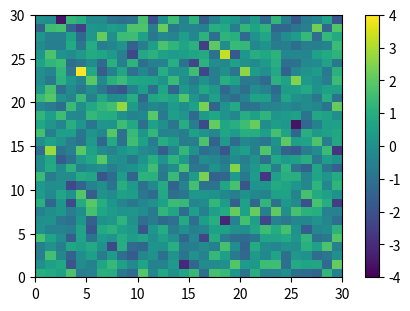

Python code for this plot:
"""
********************************
Creating Colormaps in Matplotlib
********************************

Matplotlib has a number of built-in colormaps accessible via
`.matplotlib.colormaps`.  There are also external libraries like
palettable_ that have many extra colormaps.

.. _palettable: https://jiffyclub.github.io/palettable/

However, we often want to create or manipulate colormaps in Matplotlib.
This can be done using the class `.ListedColormap` or
`.LinearSegmentedColormap`.
Seen from the outside, both colormap classes map values between 0 and 1 to
a bunch of colors. There are, however, slight differences, some of which are
shown in the following.

Before manually creating or manipulating colormaps, let us first see how we
can obtain colormaps and their colors from existing colormap classes.


Getting colormaps and accessing their values
============================================

First, getting a named colormap, most of which are listed in
:doc:`/tutorials/colors/colormaps`, may be done using `.matplotlib.colormaps`,
which returns a colormap object.  The length of the list of colors used
internally to define the colormap can be adjusted via `.Colormap.resampled`.
Below we use a modest value of 8 so there are not a lot of values to look at.

"""

import numpy as np
import matplotlib.pyplot as plt
import matplotlib as mpl
from matplotlib.colors import ListedColormap, LinearSegmentedColormap

viridis = mpl.colormaps['viridis'].resampled(8)

##############################################################################
# The object ``viridis`` is a callable, that when passed a float between
# 0 and 1 returns an RGBA value from the colormap:

print(viridis(0.56))

##############################################################################
# ListedColormap
# --------------
#
# `.ListedColormap`\s store their color values in a ``.colors`` attribute.
# The list of colors that comprise the colormap can be directly accessed using
# the ``colors`` property,
# or it can be accessed indirectly by calling  ``viridis`` with an array
# of values matching the length of the colormap.  Note that the returned list
# is in the form of an RGBA Nx4 array, where N is the length of the colormap.

print('viridis.colors', viridis.colors)
print('viridis(range(8))', viridis(range(8)))
print('viridis(np.linspace(0, 1, 8))', viridis(np.linspace(0, 1, 8)))

##############################################################################
# The colormap is a lookup table, so "oversampling" the colormap returns
# nearest-neighbor interpolation (note the repeated colors in the list below)

print('viridis(np.linspace(0, 1, 12))', viridis(np.linspace(0, 1, 12)))

##############################################################################
# LinearSegmentedColormap
# -----------------------
# `.LinearSegmentedColormap`\s do not have a ``.colors`` attribute.
# However, one may still call the colormap with an integer array, or with a
# float array between 0 and 1.

copper = mpl.colormaps['copper'].resampled(8)

print('copper(range(8))', copper(range(8)))
print('copper(np.linspace(0, 1, 8))', copper(np.linspace(0, 1, 8)))

##############################################################################
# Creating listed colormaps
# =========================
#
# Creating a colormap is essentially the inverse operation of the above where
# we supply a list or array of color specifications to `.ListedColormap` to
# make a new colormap.
#
# Before continuing with the tutorial, let us define a helper function that
# takes one of more colormaps as input, creates some random data and applies
# the colormap(s) to an image plot of that dataset.


def plot_examples(colormaps):
    """
    Helper function to plot data with associated colormap.
    """
    np.random.seed(19680801)
    data = np.random.randn(30, 30)
    n = len(colormaps)
    fig, axs = plt.subplots(1, n, figsize=(n * 2 + 2, 3),
                            constrained_layout=True, squeeze=False)
    for [ax, cmap] in zip(axs.flat, colormaps):
        psm = ax.pcolormesh(data, cmap=cmap, rasterized=True, vmin=-4, vmax=4)
        fig.colorbar(psm, ax=ax)
    plt.show()


##############################################################################
# In the simplest case we might type in a list of color names to create a
# colormap from those.

cmap = ListedColormap(["blue", "gold", "lawngreen", "lightseagreen"])
#plot_examples([cmap])
##############################################################################
# In fact, that list may contain any valid
# :doc:`Matplotlib color specification </tutorials/colors/colors>`.
# Particularly useful for creating custom colormaps are Nx4 numpy arrays.
# Because with the variety of numpy operations that we can do on a such an
# array, carpentry of new colormaps from existing colormaps become quite
# straight forward.
#
# For example, suppose we want to make the first 25 entries of a 256-length
# "viridis" colormap pink for some reason:

viridis = mpl.colormaps['viridis'].resampled(256)
newcolors = viridis(np.linspace(0, 1, 256))
pink = np.array([248/256, 24/256, 148/256, 1])
newcolors[:25, :] = pink
newcmp = ListedColormap(newcolors)

plot_examples([viridis])#, newcmp])
exit()
##############################################################################
# We can reduce the dynamic range of a colormap; here we choose the
# middle half of the colormap.  Note, however, that because viridis is a
# listed colormap, we will end up with 128 discrete values instead of the 256
# values that were in the original colormap. This method does not interpolate
# in color-space to add new colors.

viridis_big = mpl.colormaps['viridis']
newcmp = ListedColormap(viridis_big(np.linspace(0.25, 0.75, 128)))
plot_examples([viridis, newcmp])

##############################################################################
# and we can easily concatenate two colormaps:

top = mpl.colormaps['Oranges_r'].resampled(128)
bottom = mpl.colormaps['Blues'].resampled(128)

newcolors = np.vstack((top(np.linspace(0, 1, 128)),
                       bottom(np.linspace(0, 1, 128))))
newcmp = ListedColormap(newcolors, name='OrangeBlue')
plot_examples([viridis, newcmp])

##############################################################################
# Of course we need not start from a named colormap, we just need to create
# the Nx4 array to pass to `.ListedColormap`. Here we create a colormap that
# goes from brown (RGB: 90, 40, 40) to white (RGB: 255, 255, 255).

N = 256
vals = np.ones((N, 4))
vals[:, 0] = np.linspace(90/256, 1, N)
vals[:, 1] = np.linspace(40/256, 1, N)
vals[:, 2] = np.linspace(40/256, 1, N)
newcmp = ListedColormap(vals)
plot_examples([viridis, newcmp])

##############################################################################
# Creating linear segmented colormaps
# ===================================
#
# The `.LinearSegmentedColormap` class specifies colormaps using anchor points
# between which RGB(A) values are interpolated.
#
# The format to specify these colormaps allows discontinuities at the anchor
# points. Each anchor point is specified as a row in a matrix of the
# form ``[x[i] yleft[i] yright[i]]``, where ``x[i]`` is the anchor, and
# ``yleft[i]`` and ``yright[i]`` are the values of the color on either
# side of the anchor point.
#
# If there are no discontinuities, then ``yleft[i] == yright[i]``:

cdict = {'red':   [[0.0,  0.0, 0.0],
                   [0.5,  1.0, 1.0],
                   [1.0,  1.0, 1.0]],
         'green': [[0.0,  0.0, 0.0],
                   [0.25, 0.0, 0.0],
                   [0.75, 1.0, 1.0],
                   [1.0,  1.0, 1.0]],
         'blue':  [[0.0,  0.0, 0.0],
                   [0.5,  0.0, 0.0],
                   [1.0,  1.0, 1.0]]}


def plot_linearmap(cdict):
    newcmp = LinearSegmentedColormap('testCmap', segmentdata=cdict, N=256)
    rgba = newcmp(np.linspace(0, 1, 256))
    fig, ax = plt.subplots(figsize=(4, 3), constrained_layout=True)
    col = ['r', 'g', 'b']
    for xx in [0.25, 0.5, 0.75]:
        ax.axvline(xx, color='0.7', linestyle='--')
    for i in range(3):
        ax.plot(np.arange(256)/256, rgba[:, i], color=col[i])
    ax.set_xlabel('index')
    ax.set_ylabel('RGB')
    plt.show()

plot_linearmap(cdict)

#############################################################################
# In order to make a discontinuity at an anchor point, the third column is
# different than the second.  The matrix for each of "red", "green", "blue",
# and optionally "alpha" is set up as::
#
#   cdict['red'] = [...
#                   [x[i]      yleft[i]     yright[i]],
#                   [x[i+1]    yleft[i+1]   yright[i+1]],
#                  ...]
#
# and for values passed to the colormap between ``x[i]`` and ``x[i+1]``,
# the interpolation is between ``yright[i]`` and ``yleft[i+1]``.
#
# In the example below there is a discontinuity in red at 0.5.  The
# interpolation between 0 and 0.5 goes from 0.3 to 1, and between 0.5 and 1
# it goes from 0.9 to 1.  Note that ``red[0, 1]``, and ``red[2, 2]`` are both
# superfluous to the interpolation because ``red[0, 1]`` (i.e., ``yleft[0]``)
# is the value to the left of 0, and ``red[2, 2]`` (i.e., ``yright[2]``) is the
# value to the right of 1, which are outside the color mapping domain.

cdict['red'] = [[0.0,  0.0, 0.3],
                [0.5,  1.0, 0.9],
                [1.0,  1.0, 1.0]]
plot_linearmap(cdict)

#############################################################################
# Directly creating a segmented colormap from a list
# --------------------------------------------------
#
# The approach described above is very versatile, but admittedly a bit
# cumbersome to implement. For some basic cases, the use of
# `.LinearSegmentedColormap.from_list` may be easier. This creates a segmented
# colormap with equal spacings from a supplied list of colors.

colors = ["darkorange", "gold", "lawngreen", "lightseagreen"]
cmap1 = LinearSegmentedColormap.from_list("mycmap", colors)

#############################################################################
# If desired, the nodes of the colormap can be given as numbers between 0 and
# 1. For example, one could have the reddish part take more space in the
# colormap.

nodes = [0.0, 0.4, 0.8, 1.0]
cmap2 = LinearSegmentedColormap.from_list("mycmap", list(zip(nodes, colors)))

plot_examples([cmap1, cmap2])

#############################################################################
#
# .. admonition:: References
#
#    The use of the following functions, methods, classes and modules is shown
#    in this example:
#
#    - `matplotlib.axes.Axes.pcolormesh`
#    - `matplotlib.figure.Figure.colorbar`
#    - `matplotlib.colors`
#    - `matplotlib.colors.LinearSegmentedColormap`
#    - `matplotlib.colors.ListedColormap`
#    - `matplotlib.cm`
#    - `matplotlib.colormaps`
